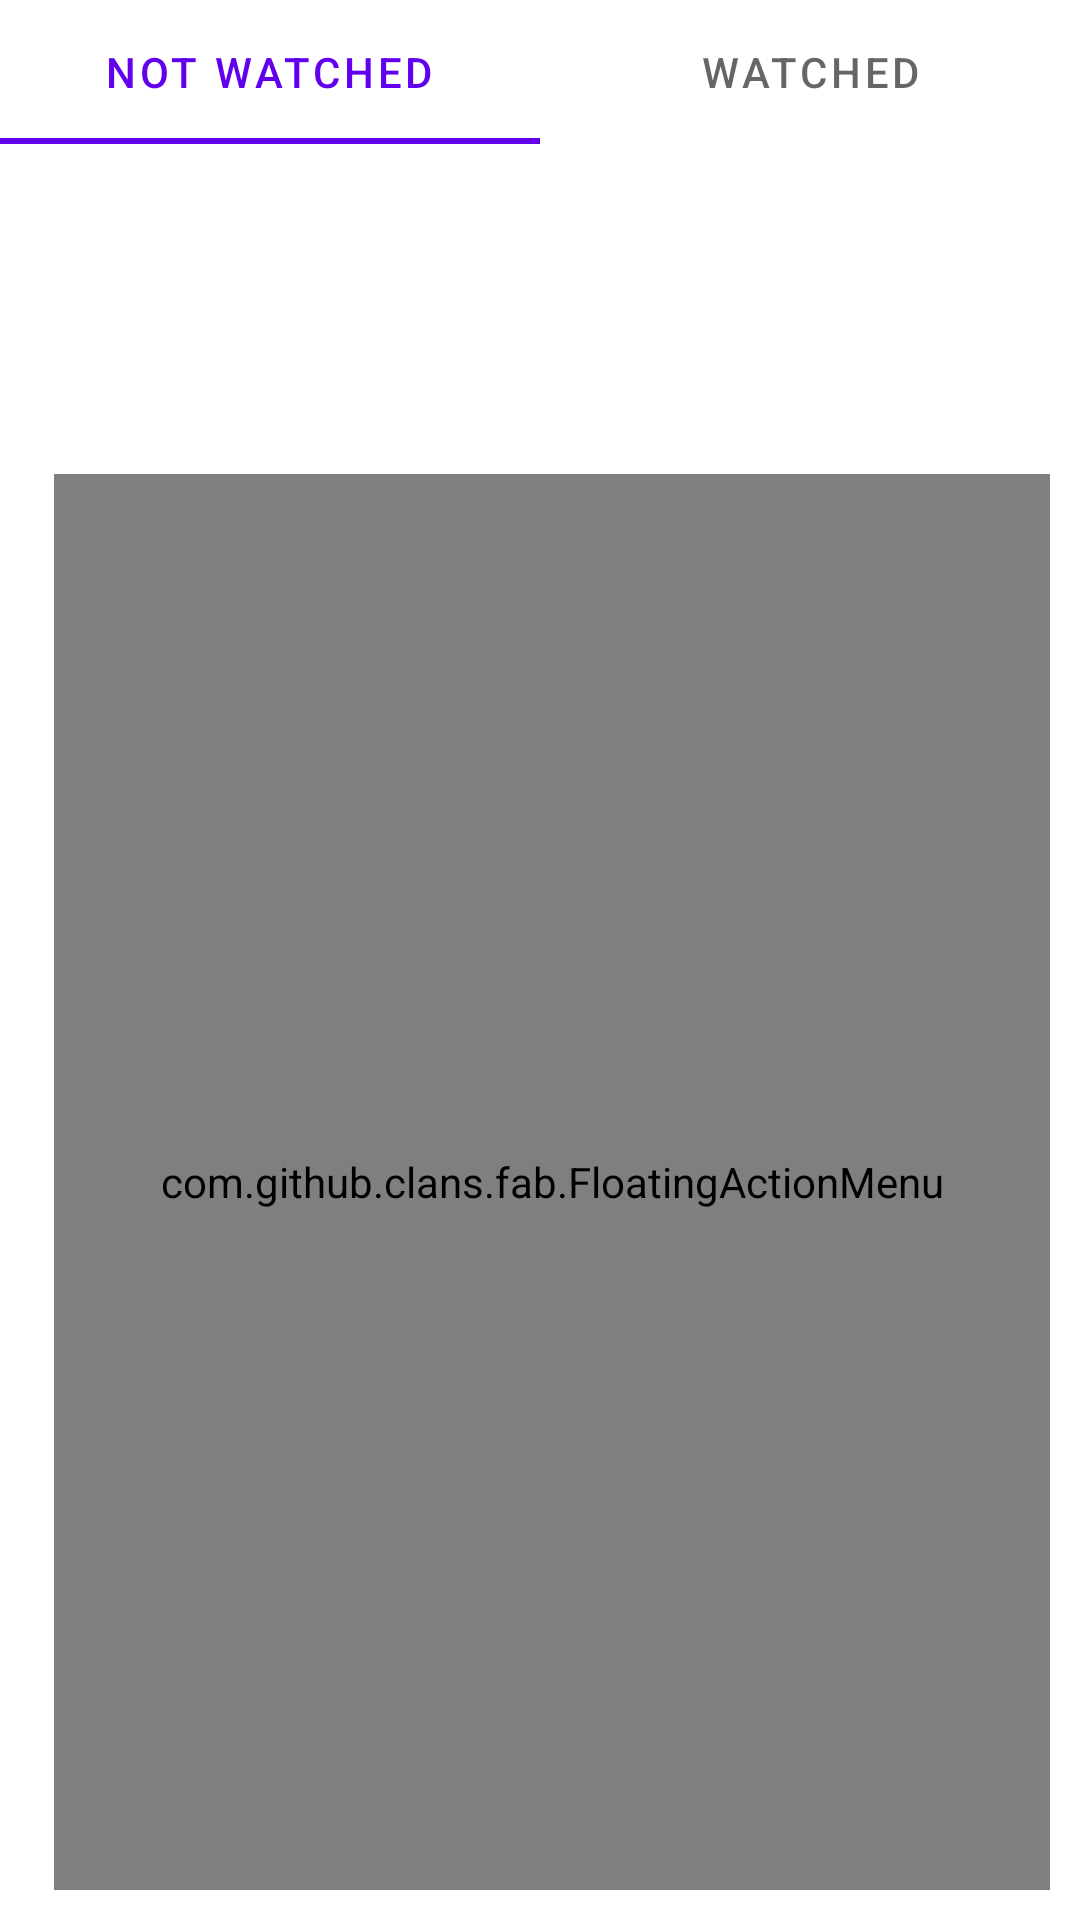

Write the Android layout XML for this screen, with the resource values it uses.
<!-- AndroidManifest.xml: application theme Theme.LibMovie -->
<!-- res/layout/fragment_library.xml -->
<?xml version="1.0" encoding="utf-8"?>
<RelativeLayout xmlns:android="http://schemas.android.com/apk/res/android"
    android:layout_width="match_parent"
    android:layout_height="match_parent"
    xmlns:app="http://schemas.android.com/apk/res-auto"
    android:id="@+id/library">

    <com.google.android.material.tabs.TabLayout
        android:id="@+id/tab_layout_library"
        android:layout_width="match_parent"
        android:layout_height="wrap_content">

        <com.google.android.material.tabs.TabItem
            android:id="@+id/not_watched_tab"
            android:layout_width="wrap_content"
            android:layout_height="wrap_content"
            android:text="@string/not_watched_string"/>

        <com.google.android.material.tabs.TabItem
            android:id="@+id/watched_tab"
            android:layout_width="wrap_content"
            android:layout_height="wrap_content"
            android:text="@string/watched_string"/>

    </com.google.android.material.tabs.TabLayout>

    <androidx.viewpager2.widget.ViewPager2
        android:id="@+id/viewpager_library"
        android:layout_width="match_parent"
        android:layout_height="match_parent"
        android:layout_below="@+id/tab_layout_library"/>

    <com.github.clans.fab.FloatingActionMenu
        android:id="@+id/fab_menu"
        android:layout_width="332dp"
        android:layout_height="472dp"
        android:layout_alignParentEnd="true"
        android:layout_alignParentBottom="true"
        android:layout_marginStart="10dp"
        android:layout_marginTop="10dp"
        android:layout_marginEnd="10dp"
        android:layout_marginBottom="10dp"
        android:animateLayoutChanges="false"
        app:menu_colorNormal="@color/design_default_color_primary"
        app:menu_colorPressed="@color/design_default_color_primary"
        app:menu_icon="@drawable/icon_options">

        <com.github.clans.fab.FloatingActionButton
            android:id="@+id/order_by"
            android:layout_width="wrap_content"
            android:layout_height="wrap_content"
            android:src="@drawable/icon_orderby"
            app:fab_colorNormal="@color/design_default_color_primary"
            app:fab_colorPressed="@color/design_default_color_primary"
            app:fab_label="@string/order_by" />

        <com.github.clans.fab.FloatingActionButton
            android:id="@+id/layout_style"
            android:layout_width="wrap_content"
            android:layout_height="wrap_content"
            android:src="@drawable/icon_layout"
            app:fab_colorNormal="@color/design_default_color_primary"
            app:fab_colorPressed="@color/design_default_color_primary"
            app:fab_label="@string/layout_style" />

    </com.github.clans.fab.FloatingActionMenu>

</RelativeLayout>
<!-- resources referenced by this layout -->
<resources>
  <string name="layout_style">Layout style</string>
  <string name="not_watched_string">Not watched</string>
  <string name="order_by">Order by</string>
  <string name="watched_string">Watched</string>
  <style name="Theme.LibMovie" parent="Theme.MaterialComponents.DayNight.NoActionBar">
          
          <item name="colorPrimary">@color/purple_500</item>
          <item name="colorPrimaryVariant">@color/purple_700</item>
          <item name="colorOnPrimary">@color/white</item>
          
          <item name="colorSecondary">@color/teal_200</item>
          <item name="colorSecondaryVariant">@color/teal_700</item>
          <item name="colorOnSecondary">@color/black</item>
          
          <item name="android:statusBarColor" tools:targetApi="l">?attr/colorPrimaryVariant</item>
          
      </style>
  <color name="purple_500">#FF6200EE</color>
  <color name="purple_700">#FF3700B3</color>
  <color name="white">#FFFFFFFF</color>
  <color name="teal_200">#FF03DAC5</color>
  <color name="teal_700">#FF018786</color>
  <color name="black">#FF000000</color>
</resources>
